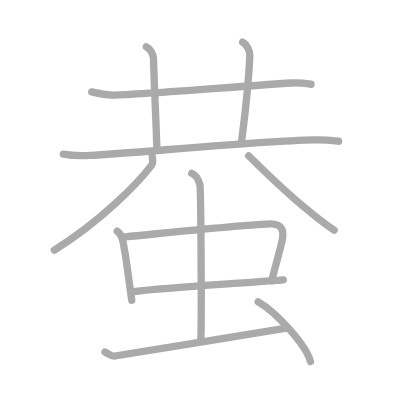
t = 0.00 s
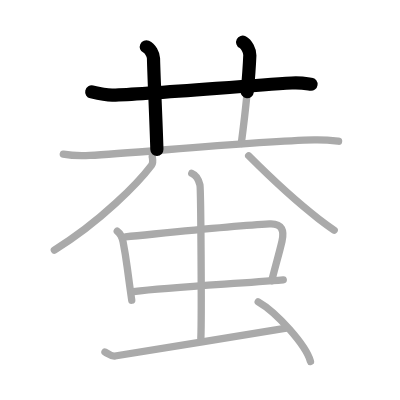
t = 2.50 s
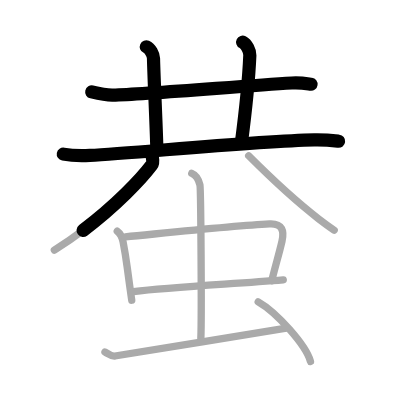
t = 4.75 s
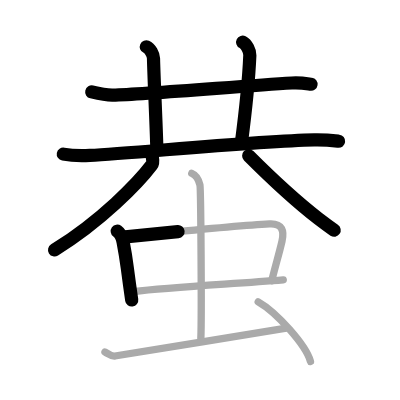
t = 7.25 s
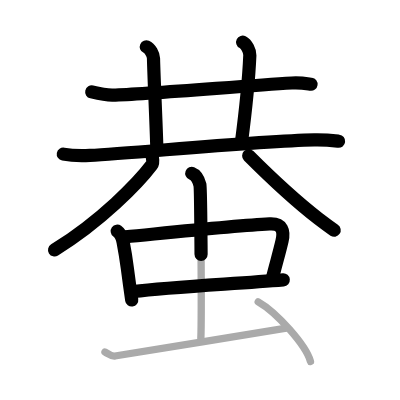
t = 9.50 s
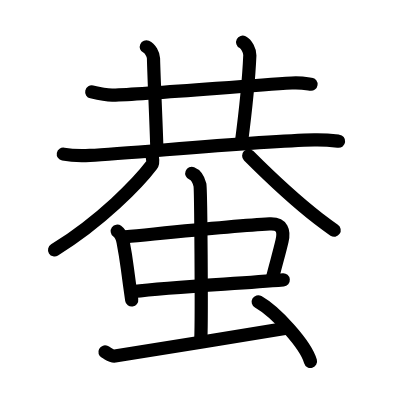
t = 12.00 s

The animated SVG that drew these frames (rendered in a browser with its animation timeline set to each time). Animation: 12 SMIL elements (animate=12); one cycle of 12.00 s.

<?xml version="1.0" standalone="no"?>
<!DOCTYPE svg PUBLIC "-//W3C//DTD SVG 1.1//EN"   "http://www.w3.org/Graphics/SVG/1.1/DTD/svg11.dtd">
<svg width="400px" height="400px"  version="1.1" xmlns="http://www.w3.org/2000/svg">
  <defs>
    <marker id="Triangle" viewBox="0 0 10 10" refX="0" refY="5" markerUnits="strokeWidth" markerWidth="3" style="stroke-opacity:0%;fill:#aaaaaa;" markerHeight="2" orient="auto">
      <path d="M 0 0 L 10 5 L 0 10 z" />
    </marker>
    
    <marker id="Arrow" viewBox="0 0 10 10" refX="5" refY="5" markerUnits="strokeWidth" markerWidth="1.8" style="stroke-opacity:0%;fill:#770000;" markerHeight="2" orient="auto">
      <path d="M 0 4 L 6 4 L 4 1 L 10 5 L 4 9 L 6 6 L 0 6 z" />
        <circle cx="5" cy="5" r="5" />
      </marker>
    
    <marker id="TriangleRed" viewBox="0 0 10 10" refX="0" refY="5" markerUnits="strokeWidth" markerWidth="3" style="stroke-opacity:0%;fill:#CC0000;" markerHeight="2" orient="auto">
      <path d="M 0 0 L 10 5 L 0 10 z" />
    </marker>
    
    <marker id="ArrowRed" viewBox="0 0 10 10" refX="5" refY="5" markerUnits="strokeWidth" markerWidth="1.8" style="stroke-opacity:0%;fill:#CC0000;" markerHeight="2" orient="auto">
      <path d="M 0 4 L 6 4 L 4 1 L 10 5 L 4 9 L 6 6 L 0 6 z" />
        <circle cx="5" cy="5" r="5" />
      </marker>
    
  </defs>
  
  <path style="fill:#ffffff; fill-opacity:100%; fill-rule:evenodd; stroke-width:0;" d="M 0 0 L 400px 0 L 400px 400px L 0 400px L 0 0" />

  <g transform="scale(3.6697247706422 3.6697247706422)">
<path style="fill:none; fill-opacity:0%; fill-rule:evenodd; stroke:#aaaaaa; stroke-opacity:100%; stroke-width: 1.5pt; stroke-linejoin:round; stroke-linecap:round;" d="M25 25.05c1.5 0.36 4.25 0.89 5.74 0.86c8.95-0.2 34.26-2.41 48.78-3.3c2.49-0.15 3.99 0.17 5.24 0.35"></path>
<path style="fill:none; fill-opacity:0%; fill-rule:evenodd; stroke:#aaaaaa; stroke-opacity:100%; stroke-width: 1.5pt; stroke-linejoin:round; stroke-linecap:round;" d="M39.87 12.75c1.09 0.48 1.94 2.16 1.96 3.15c0.17 7.03 0.67 15.85 0.92 24.84"></path>
<path style="fill:none; fill-opacity:0%; fill-rule:evenodd; stroke:#aaaaaa; stroke-opacity:100%; stroke-width: 1.5pt; stroke-linejoin:round; stroke-linecap:round;" d="M66.12 11.5c1.09 0.55 2.01 2.44 1.96 3.56c-0.33 7.69-1.33 16.44-2.33 24.04"></path>
<path style="fill:none; fill-opacity:0%; fill-rule:evenodd; stroke:#aaaaaa; stroke-opacity:100%; stroke-width: 1.5pt; stroke-linejoin:round; stroke-linecap:round;" d="M17.25 42c1.89 0.35 5.36 0.45 7.25 0.35c12.36-0.65 45.35-3.9 61.14-4.22c3.15-0.06 5.04 0.17 6.62 0.35"></path>
<path style="fill:none; fill-opacity:0%; fill-rule:evenodd; stroke:#aaaaaa; stroke-opacity:100%; stroke-width: 1.5pt; stroke-linejoin:round; stroke-linecap:round;" d="M41.48 42.68c0.08 0.58 0.38 1.61-0.15 2.31c-3.58 4.75-13.77 15.31-26.52 23.15"></path>
<path style="fill:none; fill-opacity:0%; fill-rule:evenodd; stroke:#aaaaaa; stroke-opacity:100%; stroke-width: 1.5pt; stroke-linejoin:round; stroke-linecap:round;" d="M67.77 42.45c5.89 5.89 12.65 12.23 19.04 17.17c1.44 1.11 2.86 2.16 4.25 3.1"></path>
<path style="fill:none; fill-opacity:0%; fill-rule:evenodd; stroke:#aaaaaa; stroke-opacity:100%; stroke-width: 1.5pt; stroke-linejoin:round; stroke-linecap:round;" d="M31.95 63c0.84 0.61 1.43 2.11 1.59 2.91c1.13 5.8 0.76 4.9 2.36 15.89"></path>
<path style="fill:none; fill-opacity:0%; fill-rule:evenodd; stroke:#aaaaaa; stroke-opacity:100%; stroke-width: 1.5pt; stroke-linejoin:round; stroke-linecap:round;" d="M34.16 64.54c12.72-1.23 30.08-3.05 39.29-3.52c3.59-0.18 4.01 2.02 3.4 4.68c-0.87 3.73-1.65 6.14-2.8 10.8"></path>
<path style="fill:none; fill-opacity:0%; fill-rule:evenodd; stroke:#aaaaaa; stroke-opacity:100%; stroke-width: 1.5pt; stroke-linejoin:round; stroke-linecap:round;" d="M36.37 79.45c10.23-1.23 26.5-2.03 40.82-3.18"></path>
<path style="fill:none; fill-opacity:0%; fill-rule:evenodd; stroke:#aaaaaa; stroke-opacity:100%; stroke-width: 1.5pt; stroke-linejoin:round; stroke-linecap:round;" d="M52.26 47.25c1.23 0.48 1.97 2.15 2.22 3.11c0.25 0.96 0.5 35.87 0.25 41.85"></path>
<path style="fill:none; fill-opacity:0%; fill-rule:evenodd; stroke:#aaaaaa; stroke-opacity:100%; stroke-width: 1.5pt; stroke-linejoin:round; stroke-linecap:round;" d="M28.6 95.91c1.05 0.55 1.68 1.24 2.72 1.1c1.05-0.14 40.21-6.48 46.7-7.58"></path>
<path style="fill:none; fill-opacity:0%; fill-rule:evenodd; stroke:#aaaaaa; stroke-opacity:100%; stroke-width: 1.5pt; stroke-linejoin:round; stroke-linecap:round;" d="M70.36 82.25c5.03 2.87 12.99 11.78 14.25 16.24"></path>

<path style="fill:none; fill-opacity:0%; fill-rule:evenodd; stroke:#000000; stroke-opacity:100%; stroke-width: 2.7pt; stroke-linejoin:round; stroke-linecap:round;" d="M25 25.05c1.5 0.36 4.25 0.89 5.74 0.86c8.95-0.2 34.26-2.41 48.78-3.3c2.49-0.15 3.99 0.17 5.24 0.35" pathLength="100" stroke-dashoffset="100" stroke-dasharray="100 105"><animate id="dashAnim1" attributeName="stroke-dashoffset" from="100" to="0" dur="1s" calcMode="linear" fill="freeze"/></path>
<path style="fill:none; fill-opacity:0%; fill-rule:evenodd; stroke:#000000; stroke-opacity:100%; stroke-width: 2.7pt; stroke-linejoin:round; stroke-linecap:round;" d="M39.87 12.75c1.09 0.48 1.94 2.16 1.96 3.15c0.17 7.03 0.67 15.85 0.92 24.84" pathLength="100" stroke-dashoffset="100" stroke-dasharray="100 105"><animate id="dashAnim2" attributeName="stroke-dashoffset" from="100" to="0" dur="1s" calcMode="linear" begin="dashAnim1.end" fill="freeze"/></path>
<path style="fill:none; fill-opacity:0%; fill-rule:evenodd; stroke:#000000; stroke-opacity:100%; stroke-width: 2.7pt; stroke-linejoin:round; stroke-linecap:round;" d="M66.12 11.5c1.09 0.55 2.01 2.44 1.96 3.56c-0.33 7.69-1.33 16.44-2.33 24.04" pathLength="100" stroke-dashoffset="100" stroke-dasharray="100 105"><animate id="dashAnim3" attributeName="stroke-dashoffset" from="100" to="0" dur="1s" calcMode="linear" begin="dashAnim2.end" fill="freeze"/></path>
<path style="fill:none; fill-opacity:0%; fill-rule:evenodd; stroke:#000000; stroke-opacity:100%; stroke-width: 2.7pt; stroke-linejoin:round; stroke-linecap:round;" d="M17.25 42c1.89 0.35 5.36 0.45 7.25 0.35c12.36-0.65 45.35-3.9 61.14-4.22c3.15-0.06 5.04 0.17 6.62 0.35" pathLength="100" stroke-dashoffset="100" stroke-dasharray="100 105"><animate id="dashAnim4" attributeName="stroke-dashoffset" from="100" to="0" dur="1s" calcMode="linear" begin="dashAnim3.end" fill="freeze"/></path>
<path style="fill:none; fill-opacity:0%; fill-rule:evenodd; stroke:#000000; stroke-opacity:100%; stroke-width: 2.7pt; stroke-linejoin:round; stroke-linecap:round;" d="M41.48 42.68c0.08 0.58 0.38 1.61-0.15 2.31c-3.58 4.75-13.77 15.31-26.52 23.15" pathLength="100" stroke-dashoffset="100" stroke-dasharray="100 105"><animate id="dashAnim5" attributeName="stroke-dashoffset" from="100" to="0" dur="1s" calcMode="linear" begin="dashAnim4.end" fill="freeze"/></path>
<path style="fill:none; fill-opacity:0%; fill-rule:evenodd; stroke:#000000; stroke-opacity:100%; stroke-width: 2.7pt; stroke-linejoin:round; stroke-linecap:round;" d="M67.77 42.45c5.89 5.89 12.65 12.23 19.04 17.17c1.44 1.11 2.86 2.16 4.25 3.1" pathLength="100" stroke-dashoffset="100" stroke-dasharray="100 105"><animate id="dashAnim6" attributeName="stroke-dashoffset" from="100" to="0" dur="1s" calcMode="linear" begin="dashAnim5.end" fill="freeze"/></path>
<path style="fill:none; fill-opacity:0%; fill-rule:evenodd; stroke:#000000; stroke-opacity:100%; stroke-width: 2.7pt; stroke-linejoin:round; stroke-linecap:round;" d="M31.95 63c0.84 0.61 1.43 2.11 1.59 2.91c1.13 5.8 0.76 4.9 2.36 15.89" pathLength="100" stroke-dashoffset="100" stroke-dasharray="100 105"><animate id="dashAnim7" attributeName="stroke-dashoffset" from="100" to="0" dur="1s" calcMode="linear" begin="dashAnim6.end" fill="freeze"/></path>
<path style="fill:none; fill-opacity:0%; fill-rule:evenodd; stroke:#000000; stroke-opacity:100%; stroke-width: 2.7pt; stroke-linejoin:round; stroke-linecap:round;" d="M34.16 64.54c12.72-1.23 30.08-3.05 39.29-3.52c3.59-0.18 4.01 2.02 3.4 4.68c-0.87 3.73-1.65 6.14-2.8 10.8" pathLength="100" stroke-dashoffset="100" stroke-dasharray="100 105"><animate id="dashAnim8" attributeName="stroke-dashoffset" from="100" to="0" dur="1s" calcMode="linear" begin="dashAnim7.end" fill="freeze"/></path>
<path style="fill:none; fill-opacity:0%; fill-rule:evenodd; stroke:#000000; stroke-opacity:100%; stroke-width: 2.7pt; stroke-linejoin:round; stroke-linecap:round;" d="M36.37 79.45c10.23-1.23 26.5-2.03 40.82-3.18" pathLength="100" stroke-dashoffset="100" stroke-dasharray="100 105"><animate id="dashAnim9" attributeName="stroke-dashoffset" from="100" to="0" dur="1s" calcMode="linear" begin="dashAnim8.end" fill="freeze"/></path>
<path style="fill:none; fill-opacity:0%; fill-rule:evenodd; stroke:#000000; stroke-opacity:100%; stroke-width: 2.7pt; stroke-linejoin:round; stroke-linecap:round;" d="M52.26 47.25c1.23 0.48 1.97 2.15 2.22 3.11c0.25 0.96 0.5 35.87 0.25 41.85" pathLength="100" stroke-dashoffset="100" stroke-dasharray="100 105"><animate id="dashAnim10" attributeName="stroke-dashoffset" from="100" to="0" dur="1s" calcMode="linear" begin="dashAnim9.end" fill="freeze"/></path>
<path style="fill:none; fill-opacity:0%; fill-rule:evenodd; stroke:#000000; stroke-opacity:100%; stroke-width: 2.7pt; stroke-linejoin:round; stroke-linecap:round;" d="M28.6 95.91c1.05 0.55 1.68 1.24 2.72 1.1c1.05-0.14 40.21-6.48 46.7-7.58" pathLength="100" stroke-dashoffset="100" stroke-dasharray="100 105"><animate id="dashAnim11" attributeName="stroke-dashoffset" from="100" to="0" dur="1s" calcMode="linear" begin="dashAnim10.end" fill="freeze"/></path>
<path style="fill:none; fill-opacity:0%; fill-rule:evenodd; stroke:#000000; stroke-opacity:100%; stroke-width: 2.7pt; stroke-linejoin:round; stroke-linecap:round;" d="M70.36 82.25c5.03 2.87 12.99 11.78 14.25 16.24" pathLength="100" stroke-dashoffset="100" stroke-dasharray="100 105"><animate id="dashAnim12" attributeName="stroke-dashoffset" from="100" to="0" dur="1s" calcMode="linear" begin="dashAnim11.end" fill="freeze"/></path>

</g>

</svg>  
          
